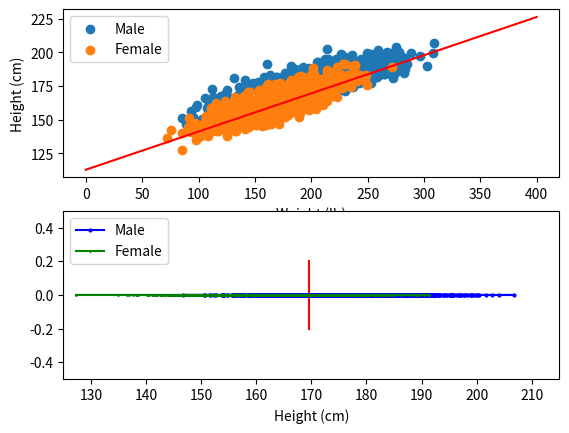

Write Python code to recreate this figure.
import numpy as np
import matplotlib.pyplot as plt
import datetime

# Average male height (US): 176.4 cm
# Average female height (US): 162.9 cm
# https://en.wikipedia.org/wiki/List_of_average_human_height_worldwide (2011 - 2014)

# Average male weight (US): 195.8 lb
# Average female weight (US): 168.4 lb
# https://en.wikipedia.org/wiki/Human_body_weight (2011 - 2014)

# *******************
# Male Dataset
# (weight , height)
# *******************
maleAverageWeight = np.array([95.8, 295.8])
maleAverageHeight = np.array([150.4, 202.4])
maleMean = [maleAverageWeight.mean(), maleAverageHeight.mean()]
maleSTD = [maleAverageWeight.std() / 3, maleAverageHeight.std() / 3]
maleCorr = 0.8         # correlation
maleCovs = [[maleSTD[0]**2, maleSTD[0]*maleSTD[1]*maleCorr], [maleSTD[0]*maleSTD[1]*maleCorr, maleSTD[1]**2]]
maleData = np.random.multivariate_normal(maleMean, maleCovs, 2000).T
# Convert to 2 decimal places
np.around(maleData, 2, out=maleData)

# *******************
# Female Dataset
# (weight , height)
# *******************
femaleAverageWeight = np.array([88.4, 248.4])
femaleAverageHeight = np.array([136.9, 188.9])
femaleMean = [femaleAverageWeight.mean(), femaleAverageHeight.mean()]
femaleSTD = [femaleAverageWeight.std() / 3, femaleAverageHeight.std() / 3]
femaleCorr = 0.8         # correlation
femaleCovs = [[femaleSTD[0]**2, femaleSTD[0]*femaleSTD[1]*femaleCorr], [femaleSTD[0]*femaleSTD[1]*femaleCorr, femaleSTD[1]**2]]
femaleData = np.random.multivariate_normal(femaleMean, femaleCovs, 2000).T
# Convert to 2 decimal places
np.around(femaleData, 2, out=femaleData)

# *******************
# Write to SampleData.txt
#   - weight,height,gender [gender: 0 = male, 1 = female]
#   - formatted to 2 decimal places
#   - 4000 rows (2000 male, 2000 female)
# *******************
f = open('SampleData.txt', 'w')
for i in range(len(maleData[0])):
    f.write("%.2f,%.2f,0\n" % (maleData[0][i], maleData[1][i]))
for i in range(len(femaleData[0])):
    f.write("%.2f,%.2f,1\n" % (femaleData[0][i], femaleData[1][i]))
f.close()

# *******************
# Plot Datasets for part B (Both height and weight)
# *******************
plt.figure(1)
plt.subplot(211)
plt.scatter(maleData[0], maleData[1], label='Male')
plt.scatter(femaleData[0], femaleData[1], label='Female')
plt.plot((0, 400), (112.89, 226.29), 'r-')  # sep_line_a
plt.legend(loc='upper left')
plt.xlabel('Weight (lb)')
plt.ylabel('Height (cm)')

maleHeightData = np.zeros((2000,), dtype=float)
femaleHeightData = np.zeros((2000,), dtype=float)
for i in range(len(maleData[0])):
    maleHeightData[i] = maleData[1][i]
for i in range(len(femaleData[0])):
    femaleHeightData[i] = femaleData[1][i]

# *******************
# Histogram Plot Datasets for part A (Only height)
# *** UNCOMMENT THIS SECTION AND COMMENT OUT THE "LINE PLOT" TO VIEW ***
# *******************
# plt.subplot(212)
# maleData = np.random.normal(maleMean[1], maleSTD[1], 2000)
# femaleData = np.random.normal(femaleMean[1], femaleSTD[1], 2000)
# plt.hist(maleHeightData, bins=np.arange(maleHeightData.min(), maleHeightData.max()+1), label='Male')
# plt.hist(femaleHeightData, bins=np.arange(femaleHeightData.min(), femaleHeightData.max()+1), label='Female')
# plt.legend(loc='upper left')
# plt.xlabel('Height (cm)')
# plt.ylabel('Frequency')
# plt.show()

# *******************
# Line Plot Datasets for part A (Only height)
# *** COMMENT OUT THIS SECTION AND UNCOMMENT THE "Histogram PLOT" TO VIEW ***
# *******************
plt.subplot(212)
temp = np.zeros((2000,), dtype=int)
plt.plot((169.65, 169.65), (-.2, .2), 'r-')  # sep_line_a
plt.plot(maleHeightData, temp, marker='o', markersize=2, label='Male', color='blue')
plt.plot(femaleHeightData, temp, marker='o', markersize=1, label='Female', color='green')
plt.axis([125, 215, -.5, .5])
plt.legend(loc='upper left')
plt.xlabel('Height (cm)')
plt.show()

print("Completed at:", datetime.datetime.now().time())
